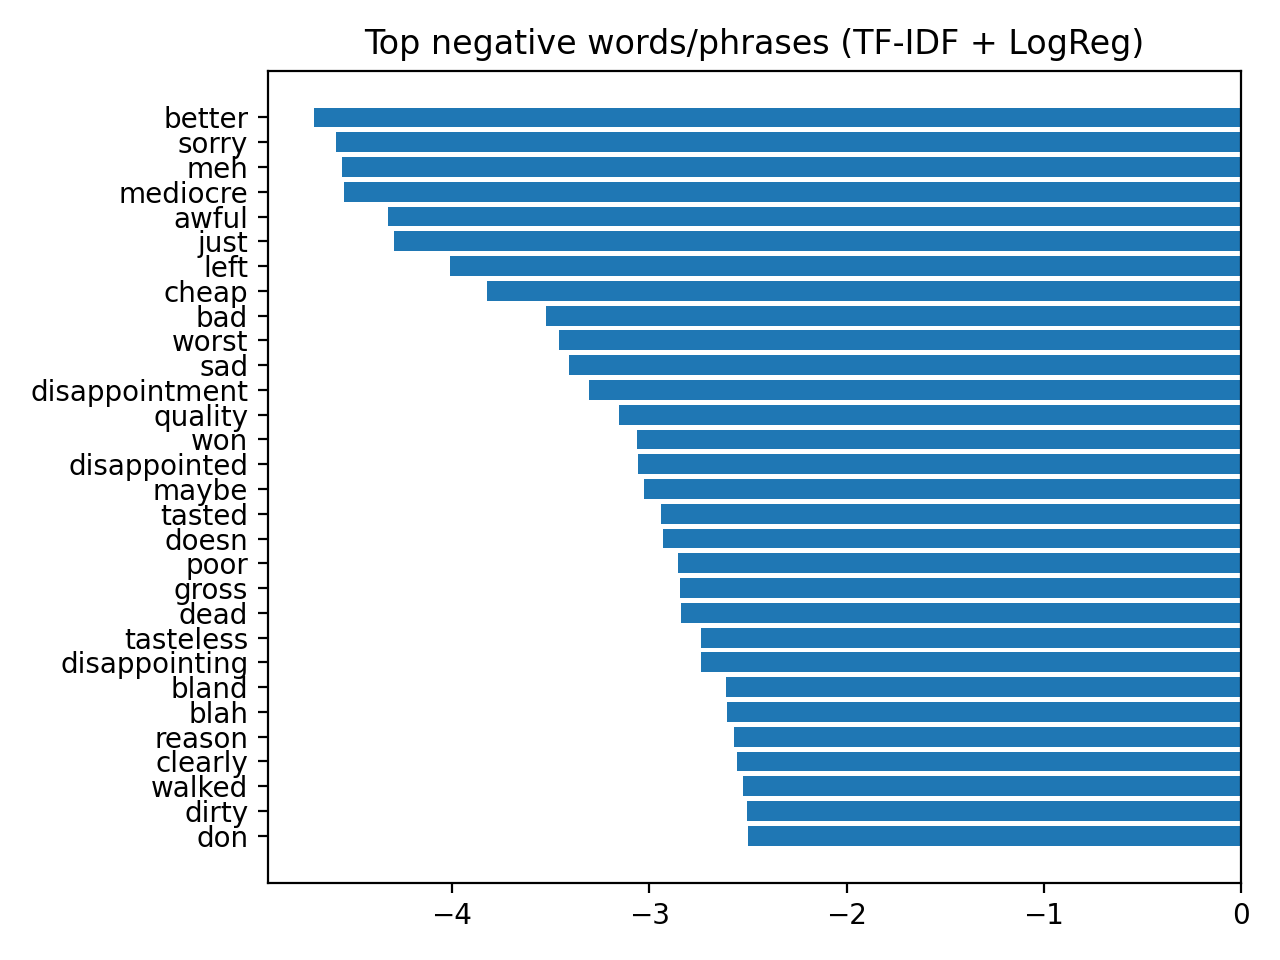

The data file committed next to this chart (first rows):
term, coef
better, -4.699
sorry, -4.585
meh, -4.558
mediocre, -4.546
awful, -4.325
just, -4.291
left, -4.008
cheap, -3.821
bad, -3.521
worst, -3.459
sad, -3.406
disappointment, -3.303
quality, -3.155
won, -3.061
disappointed, -3.057
maybe, -3.026
tasted, -2.94
doesn, -2.928
poor, -2.854
gross, -2.845
dead, -2.838
tasteless, -2.738
disappointing, -2.738
bland, -2.609
blah, -2.607
reason, -2.569
clearly, -2.554
walked, -2.526
dirty, -2.504
don, -2.501
